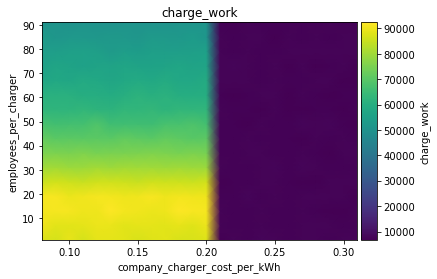

The file beside this chart, header and first rows:
employees_per_charger\company_charger_co…, 0.08, 0.09, 0.09999999999999999, 0.10999999999999999, 0.11999999999999998, 0.12999999999999998, 0.13999999999999996, 0.14999999999999997, 0.15999999999999998, 0.16999999999999996, 0.17999999999999994, 0.18999999999999995, 0.19999999999999996, 0.20999999999999996, 0.21999999999999992, 0.22999999999999993, 0.23999999999999994, 0.24999999999999994, 0.2599999999999999, 0.2699999999999999, 0.2799999999999999, 0.2899999999999999, 0.2999999999999999
1, 87701, 86915, 89201, 86998, 88983, 88947, 88657, 87246, 88031, 88421, 87183, 87174, 87776, 6867, 7577, 7301, 7746, 7635, 7329, 7396, 7500, 7254, 7585
7, 90492, 88491, 88378, 88885, 89706, 89427, 88378, 88686, 89006, 88362, 89091, 88305, 89780, 7368, 7334, 7136, 7383, 7223, 7230, 7492, 7381, 7470, 7186
13, 90782, 91041, 91238, 90145, 90041, 92200, 90830, 90496, 89920, 90327, 92360, 91632, 91238, 7397, 7184, 7247, 7686, 7238, 7357, 7468, 7136, 6917, 6987
19, 91157, 91360, 89951, 90539, 91237, 90770, 90188, 90473, 91367, 90118, 91019, 90541, 90128, 7184, 7327, 7843, 7195, 7410, 7269, 7487, 7688, 7636, 7619
25, 85484, 86429, 85989, 85185, 86045, 86326, 85931, 85251, 86017, 85957, 85912, 85578, 86440, 6996, 7092, 7166, 7464, 7596, 7184, 6969, 6697, 7478, 7415
31, 80117, 80441, 79327, 79386, 80468, 79929, 80403, 80182, 80072, 79648, 80101, 79802, 79547, 7452, 7179, 7117, 7500, 7795, 7118, 7909, 7604, 7241, 7081
37, 75507, 75599, 75089, 75896, 74901, 75236, 75260, 75394, 75667, 75438, 74946, 75493, 74876, 7250, 7216, 7427, 7458, 7185, 7283, 7603, 7180, 6977, 7428
43, 72141, 70479, 70656, 70443, 70611, 70473, 71690, 71103, 70390, 71796, 71142, 69942, 70853, 7119, 7278, 7609, 7188, 7210, 7274, 6858, 7419, 7098, 7491
49, 67296, 66530, 66839, 66877, 68853, 65947, 66126, 66161, 65885, 67338, 67455, 68369, 66857, 7241, 7245, 7009, 7569, 7097, 7343, 7724, 7673, 7847, 7040
55, 62897, 62518, 62563, 62963, 62215, 61737, 62992, 62842, 63514, 62216, 63144, 62630, 62766, 7539, 7262, 7318, 6938, 7443, 6902, 6951, 7240, 7156, 6775
61, 60922, 60941, 60996, 59842, 60214, 59419, 60355, 61839, 60589, 61254, 59915, 59670, 59749, 7193, 6857, 7210, 7682, 7399, 6922, 7635, 7312, 6758, 7306
67, 57443, 57933, 57509, 58782, 57918, 57082, 57935, 58871, 58179, 58966, 57841, 57810, 59053, 7527, 7482, 7647, 7357, 7575, 7142, 7322, 7382, 7508, 6826
73, 55535, 57190, 56487, 55490, 56322, 56497, 57084, 56524, 56179, 56304, 57427, 56518, 56869, 7579, 7864, 7383, 7230, 7411, 6918, 7489, 6982, 7191, 7619
79, 54522, 54517, 55084, 55428, 54571, 53134, 54430, 53725, 54791, 54440, 54484, 54799, 55359, 7667, 7316, 7528, 7262, 7359, 7606, 7418, 7374, 7458, 7407
85, 53686, 51794, 52477, 52442, 52021, 52863, 52493, 51836, 53163, 52578, 52434, 53325, 51716, 7533, 7173, 7515, 7516, 6839, 7433, 7219, 7686, 7060, 7523
91, 50444, 51393, 50025, 51017, 50714, 50093, 50970, 51060, 50819, 50793, 51283, 50980, 51265, 7156, 6933, 7533, 7186, 7231, 7093, 7344, 7334, 7392, 7173
